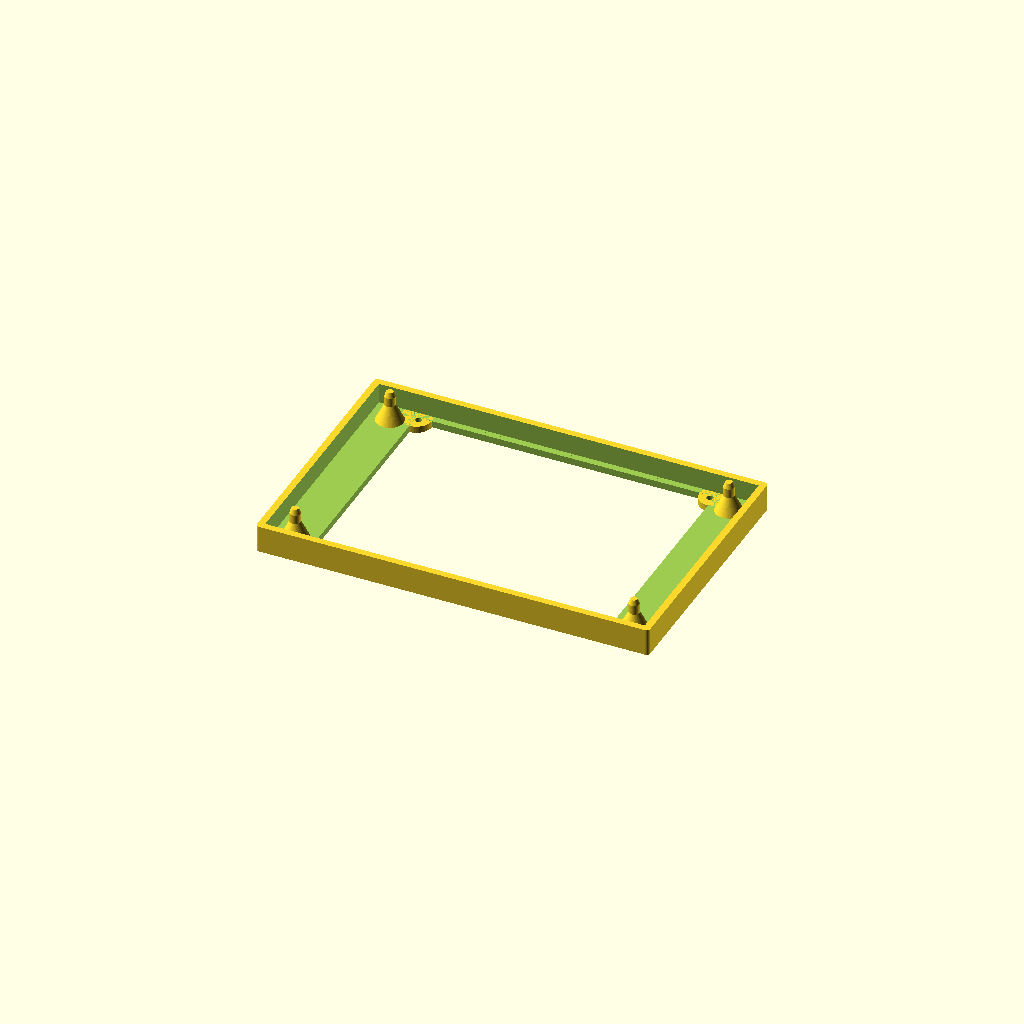
Cell 1: rendered with the file's own defaults.
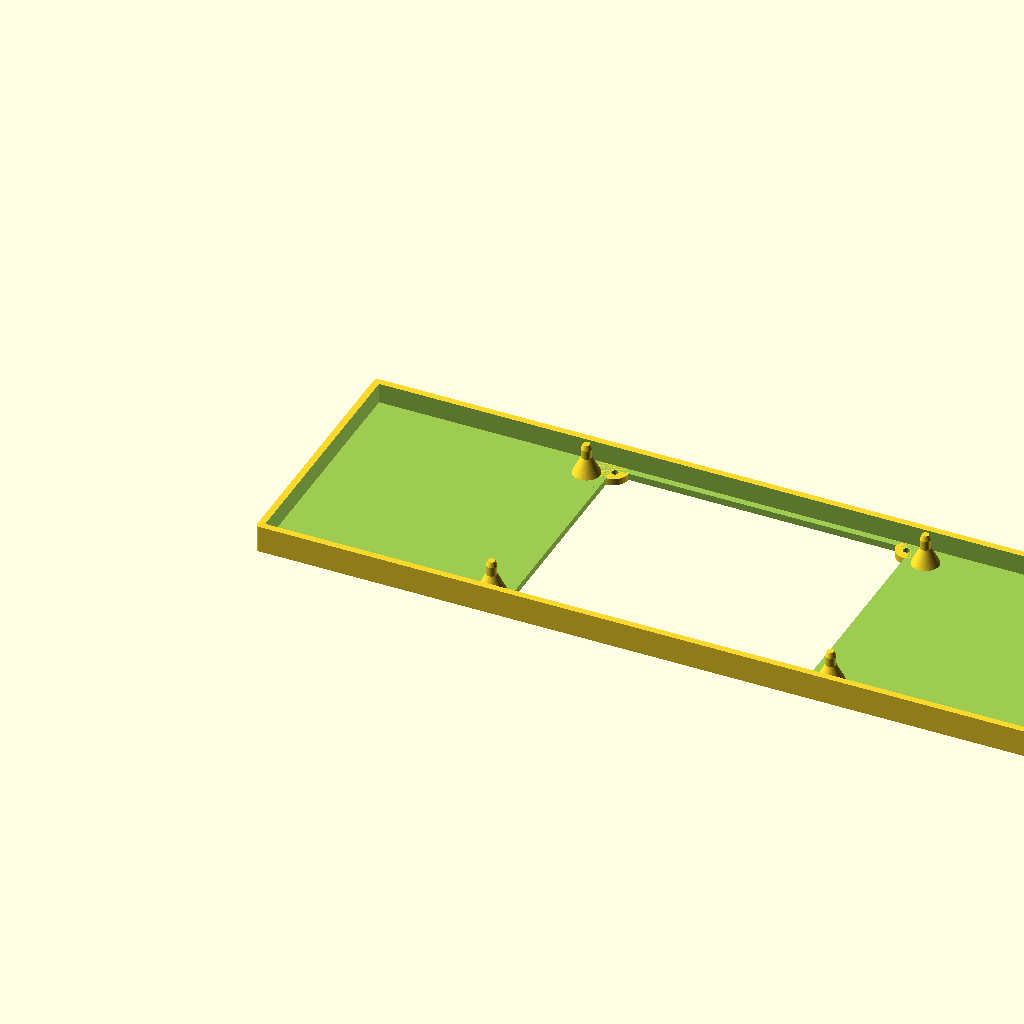
Cell 2: width = 232 (everything else at default).
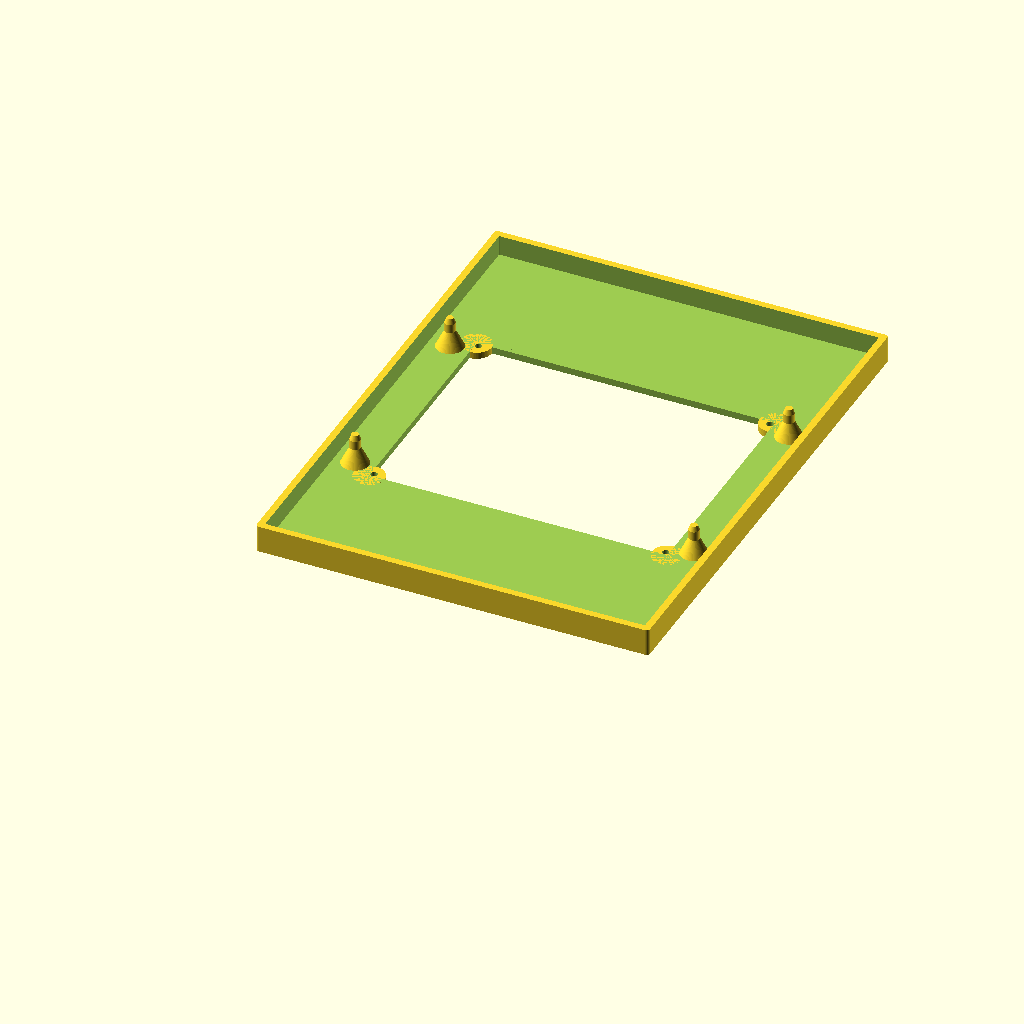
Cell 3: the same model with depth = 152.
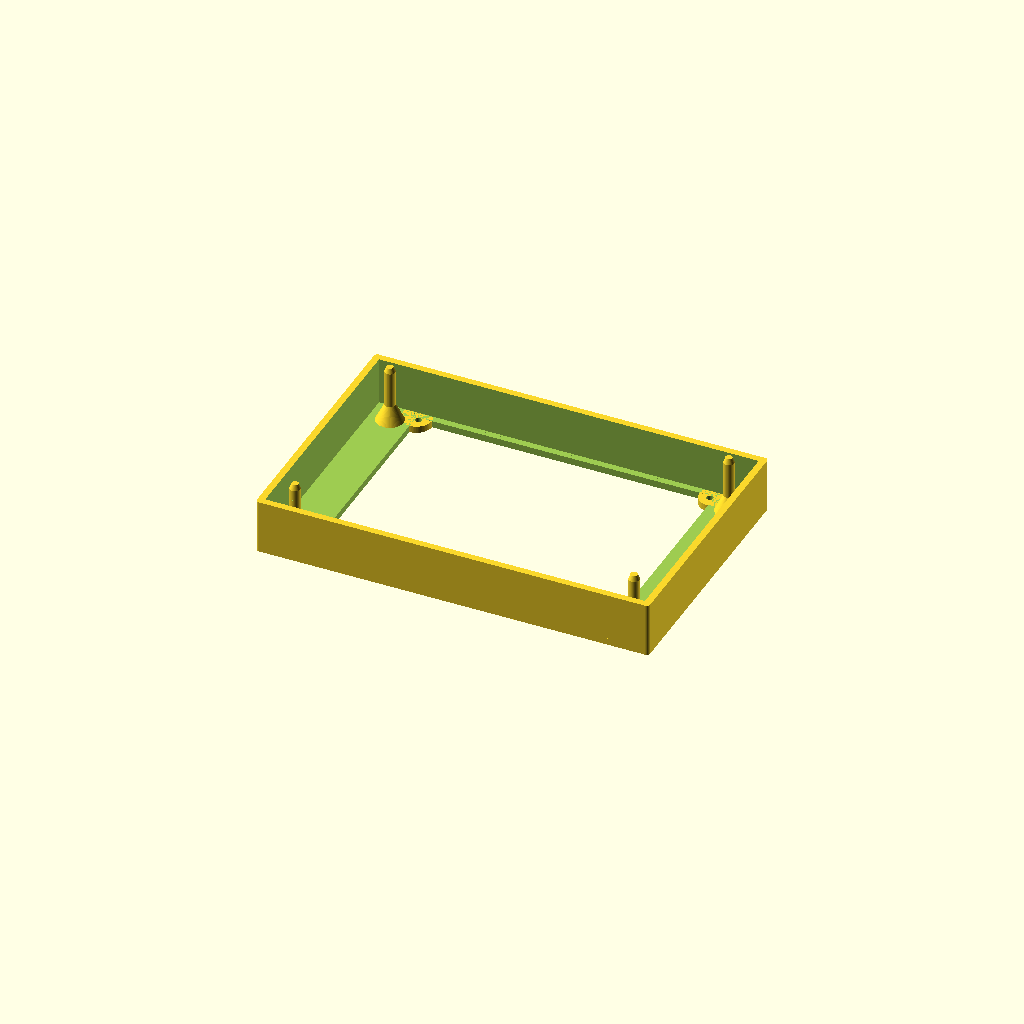
Cell 4: the same model with height = 16.
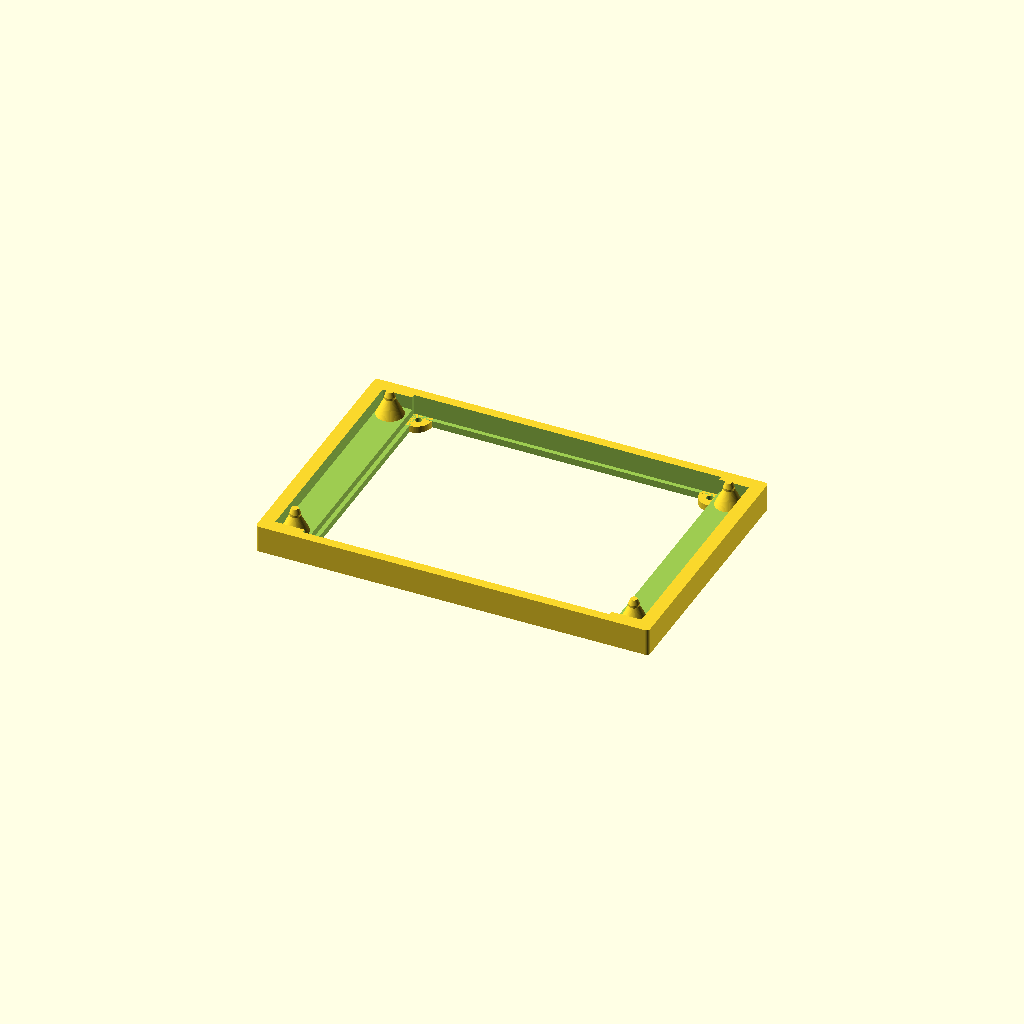
Cell 5: the same model with wall_thickness = 4.
One fixed orthographic camera (rotation 55°, 0°, 25°; colour scheme Cornfield) for every cell.
OpenSCAD source file 3d/ESP2090_mit_Zapfen.scad:
// --- PARAMETER ---
width = 116;          
depth = 76;           
height = 8;           
outer_radius = 1;     
wall_thickness = 2.0; 

// Boden-Öffnungen
bottom_opening_w = 88;
bottom_opening_d = 68;
inner_step_w = 90.5;
inner_step_d = 70.5;
step_height = 2;      

// Zapfen (Pins)
pin_dia = 3.1;
pin_dist_w = 100; 
pin_dist_d = 60;  
pin_extra_height = 3.2; 
pin_total_h = height + pin_extra_height;

// Stabilitäts-Konus (unten)
conus_base_dia = 8.0;  
conus_height = 5.0;    

// Verjüngung Spitze (oben)
tip_taper_h = 1.5;     
tip_taper_dia = 2.0;   

// Befestigungslaschen (Viertelkreise)
tab_radius = 4.5;
tab_height = 2;
hole_dia = 2.00; 

// ZIEL-ABSTÄNDE DER LÖCHER (Mittelpunkt zu Mittelpunkt)
target_dist_x = 86;
target_dist_y = 66;

$fn = 64;             

// Hilfsmodul für die abgerundete Grundform
module rounded_box(w, d, h, r) {
    hull() {
        translate([r, r, 0]) cylinder(h=h, r=r);
        translate([w - r, r, 0]) cylinder(h=h, r=r);
        translate([r, d - r, 0]) cylinder(h=h, r=r);
        translate([w - r, d - r, 0]) cylinder(h=h, r=r);
    }
}

// --- MODELLIERUNG ---
difference() {
    union() {
        // 1. DIE SCHALE
        difference() {
            rounded_box(width, depth, height, outer_radius);
            
            translate([wall_thickness, wall_thickness, wall_thickness])
                rounded_box(width - 2*wall_thickness, 
                            depth - 2*wall_thickness, 
                            height, 
                            max(0.1, outer_radius - wall_thickness));

            translate([(width - bottom_opening_w)/2, (depth - bottom_opening_d)/2, -0.1])
                cube([bottom_opening_w, bottom_opening_d, wall_thickness + 0.2]);
                
            translate([(width - inner_step_w)/2, (depth - inner_step_d)/2, step_height])
                cube([inner_step_w, inner_step_d, height]);
        }

        // 2. DIE VIER ZAPFEN
        start_x_pins = (width - pin_dist_w) / 2;
        start_y_pins = (depth - pin_dist_d) / 2;

        for (x = [0, pin_dist_w]) {
            for (y = [0, pin_dist_d]) {
                translate([start_x_pins + x, start_y_pins + y, 0]) {
                    cylinder(h = pin_total_h - tip_taper_h, d = pin_dia);
                    translate([0, 0, pin_total_h - tip_taper_h])
                        cylinder(h = tip_taper_h, d1 = pin_dia, d2 = tip_taper_dia);
                    translate([0, 0, wall_thickness])
                        cylinder(h = conus_height, d1 = conus_base_dia, d2 = pin_dia);
                }
            }
        }

        // 3. DIE LASCHEN (Viertelkreise)
        edge_x = (width - bottom_opening_w) / 2;
        edge_y = (depth - bottom_opening_d) / 2;

        for (tx = [0, bottom_opening_w]) {
            for (ty = [0, bottom_opening_d]) {
                angle = (tx == 0 && ty == 0) ? 0 : 
                        (tx > 0 && ty == 0) ? 90 : 
                        (tx > 0 && ty > 0) ? 180 : 270;
                translate([edge_x + tx, edge_y + ty, 0])
                    rotate([0, 0, angle])
                    intersection() {
                        cylinder(h = tab_height, r = tab_radius);
                        cube([tab_radius, tab_radius, tab_height]);
                    }
            }
        }
    }

    // 4. ABZUG DER LÖCHER (Exakt 86x66mm)
    // Wir platzieren die Löcher relativ zum Bauteilmittelpunkt
    center_x = width / 2;
    center_y = depth / 2;

    for (lx = [-target_dist_x/2, target_dist_x/2]) {
        for (ly = [-target_dist_y/2, target_dist_y/2]) {
            translate([center_x + lx, center_y + ly, -1]) 
                cylinder(h = tab_height + 2, d = hole_dia);
        }
    }
}
Customizer parameters (derived from the source; name, type, default, range or options):
width: number, default 116
depth: number, default 76
height: number, default 8
outer_radius: number, default 1
wall_thickness: number, default 2
bottom_opening_w: number, default 88
bottom_opening_d: number, default 68
inner_step_w: number, default 90.5
inner_step_d: number, default 70.5
step_height: number, default 2
pin_dia: number, default 3.1
pin_dist_w: number, default 100
pin_dist_d: number, default 60
pin_extra_height: number, default 3.2
conus_base_dia: number, default 8
conus_height: number, default 5
tip_taper_h: number, default 1.5
tip_taper_dia: number, default 2
tab_radius: number, default 4.5
tab_height: number, default 2
hole_dia: number, default 2
target_dist_x: number, default 86
target_dist_y: number, default 66
